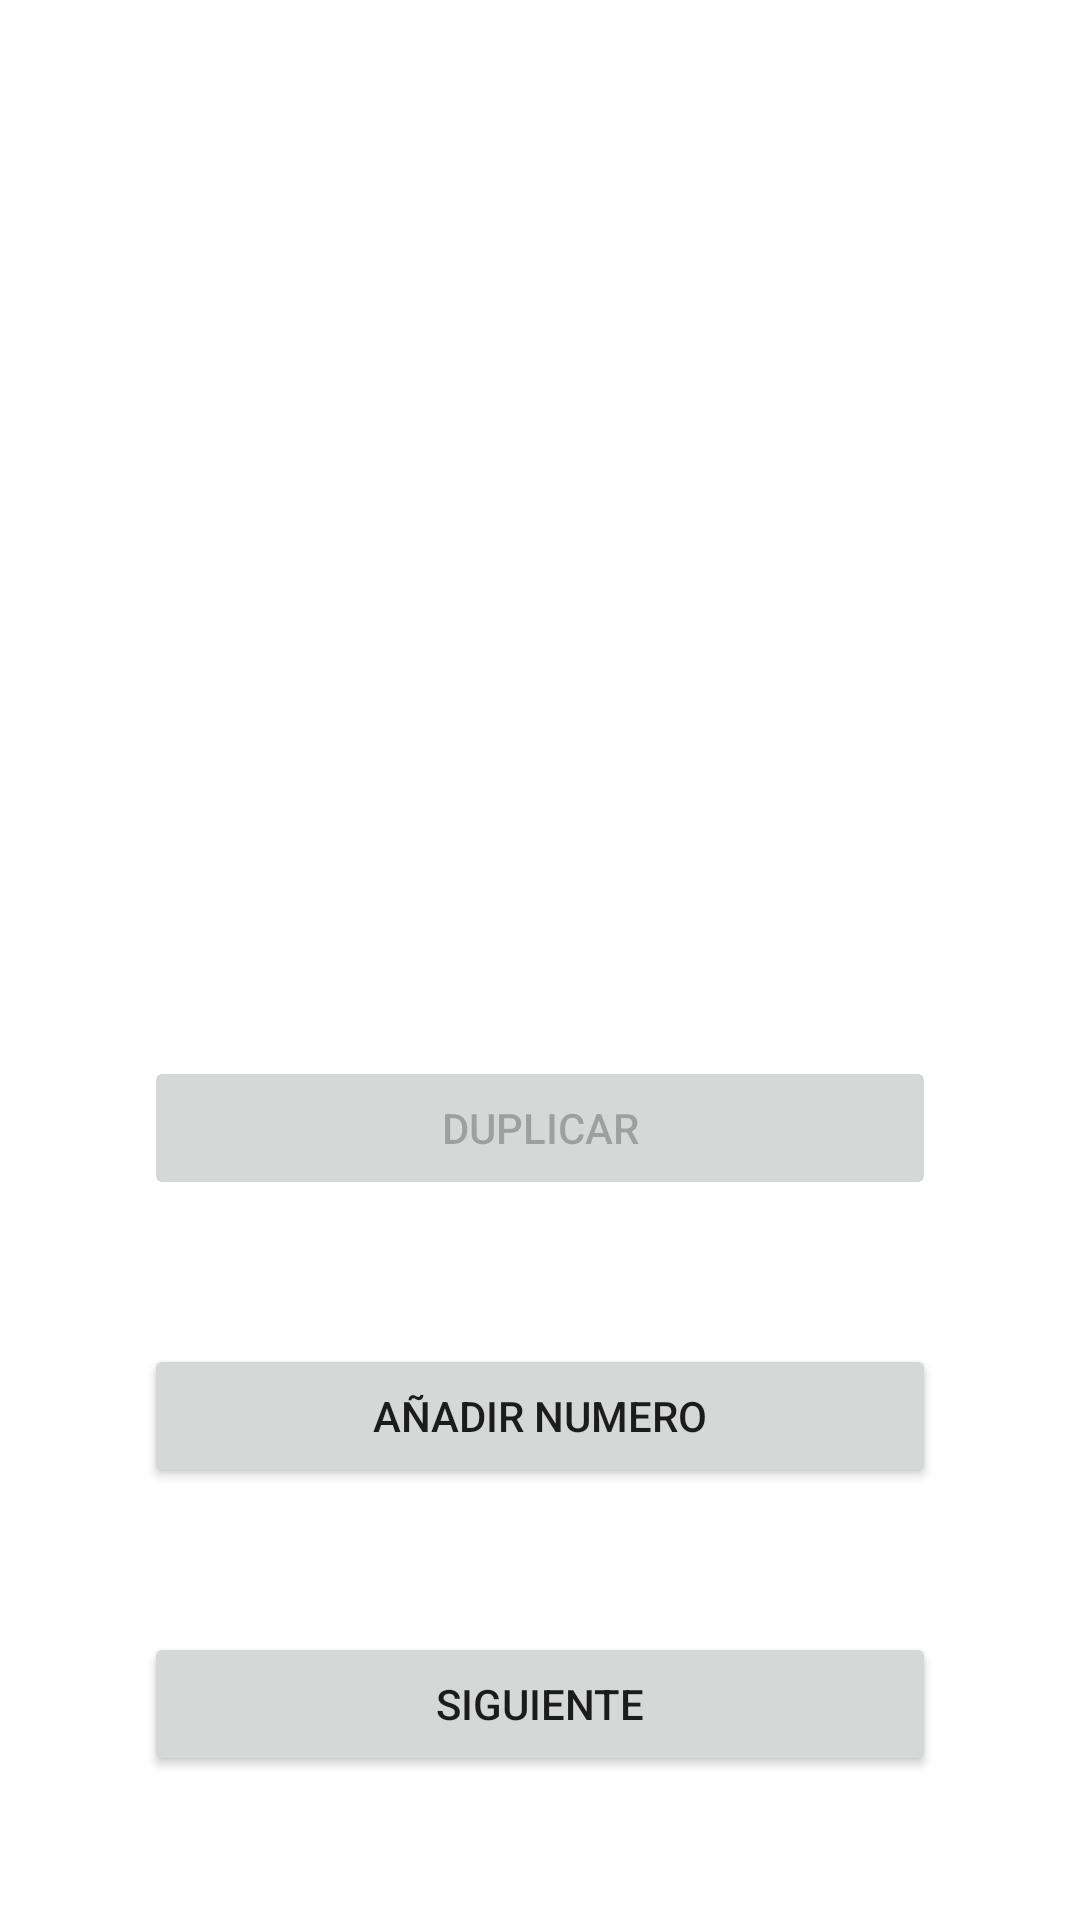

Reconstruct the res/layout file that produces this screen, plus the resources it refers to.
<!-- AndroidManifest.xml: application theme Theme.Recuperacion_examen_multimedia -->
<!-- res/layout/activity_main.xml -->
<?xml version="1.0" encoding="utf-8"?>
<androidx.constraintlayout.widget.ConstraintLayout xmlns:android="http://schemas.android.com/apk/res/android"
    xmlns:app="http://schemas.android.com/apk/res-auto"
    xmlns:tools="http://schemas.android.com/tools"
    android:layout_width="match_parent"
    android:layout_height="match_parent"
    tools:context=".MainActivity">

    <Button
        android:id="@+id/botonDuplicar"
        android:layout_width="match_parent"
        android:layout_height="wrap_content"
        android:layout_margin="@android:dimen/app_icon_size"
        android:text="Duplicar"
        android:enabled="false"
        app:layout_constraintBottom_toTopOf="@+id/botonañadir"
        app:layout_constraintEnd_toEndOf="parent"
        app:layout_constraintStart_toStartOf="parent" />

    <Button
        android:id="@+id/botonañadir"
        android:layout_width="match_parent"
        android:layout_height="wrap_content"
        android:layout_margin="@android:dimen/app_icon_size"
        android:layout_marginBottom="228dp"
        android:text="Añadir numero"
        app:layout_constraintBottom_toTopOf="@+id/botonsiguiente"
        app:layout_constraintEnd_toEndOf="parent"
        app:layout_constraintStart_toStartOf="parent" />

    <Button
        android:id="@+id/botonsiguiente"
        android:layout_width="match_parent"
        android:layout_margin="@android:dimen/app_icon_size"
        android:layout_height="wrap_content"
        android:layout_marginBottom="140dp"
        android:text="Siguiente"
        app:layout_constraintBottom_toBottomOf="parent"
        app:layout_constraintEnd_toEndOf="parent"
        app:layout_constraintStart_toStartOf="parent"/>

    <TextView
        android:id="@+id/textView"
        android:layout_width="match_parent"
        android:layout_height="wrap_content"
        android:width="0dp"
        android:textAlignment="center"
        android:textSize="22dp"
        app:layout_constraintBottom_toTopOf="@+id/botonañadir"
        app:layout_constraintTop_toTopOf="parent"
        tools:layout_editor_absoluteX="170dp"
        android:gravity="center_horizontal" />
</androidx.constraintlayout.widget.ConstraintLayout>
<!-- resources referenced by this layout -->
<resources>
  <style name="Theme.Recuperacion_examen_multimedia" parent="Theme.MaterialComponents.DayNight.DarkActionBar">
          
          <item name="colorPrimary">@color/purple_500</item>
          <item name="colorPrimaryVariant">@color/purple_700</item>
          <item name="colorOnPrimary">@color/white</item>
          
          <item name="colorSecondary">@color/teal_200</item>
          <item name="colorSecondaryVariant">@color/teal_700</item>
          <item name="colorOnSecondary">@color/black</item>
          
          <item name="android:statusBarColor" tools:targetApi="l">?attr/colorPrimaryVariant</item>
          
      </style>
  <!-- not gathered from this repository: default colours our renderer supplied (Android Studio template values) -->
  <color name="purple_500">#FF6200EE</color>
  <color name="purple_700">#FF3700B3</color>
  <color name="teal_200">#FF03DAC5</color>
  <color name="teal_700">#FF018786</color>
  <color name="black">#FF000000</color>
  <color name="white">#FFFFFFFF</color>
</resources>
